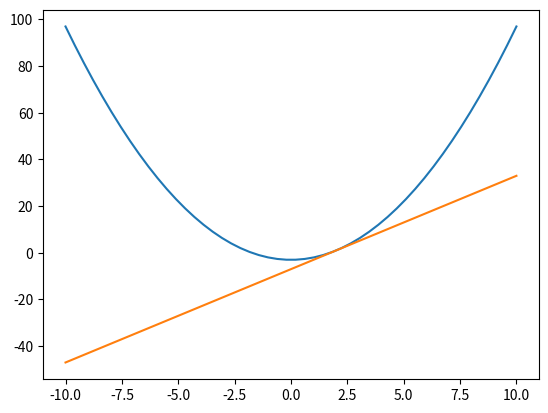

This chart was generated by the following Python code:
# Mathematical functions
import numpy as np
import matplotlib.pyplot as plt

x = np.linspace(-10,10)

def f(x):
    return x**2 - 3

def g(x):
    return 4*x - 7

y_f = f(x)
y_g = g(x)

plt.plot(x, y_f)
plt.plot(x, y_g)
plt.show()